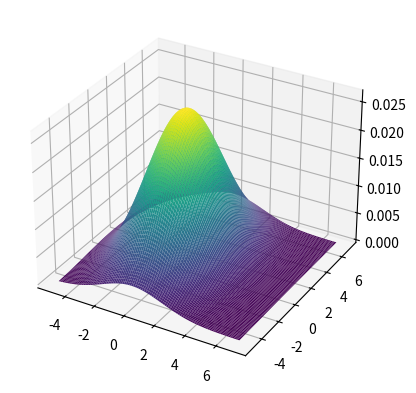

This chart was generated by the following Python code:
import matplotlib as mpl
import matplotlib.pyplot as plt
import numpy as np
import math
from mpl_toolkits import mplot3d

mu1 = 175.5
mu2 = 162.9
x = np.linspace(130,200,1000)
f1 = np.zeros((1,1000))
f2 = np.zeros((1,1000))
def f1(x):
     return 1 / (6.7*math.sqrt(2*math.pi))*np.exp(-1/2*1/(6.7**2)*(x-mu1)**2)
def f2(x): 
    return 1 / (6.7*math.sqrt(2*math.pi))*np.exp(-1/2*1/(6.7**2)*(x-mu2)**2)


#py.plot(x,f1(x),color='green',linewidth=2)
#py.plot(x,f2(x),color = 'red', linewidth = 2)
#py.show()

# Solution til exercise 1.3
i=0
while(f1(x[i])<f2(x[i]) ):
    i=i+1


print(x[i])

#Exercise 1.5


def f3(x1,x2):
   return 1/(2*math.pi)*1/(2*3)*np.exp(-1/2*(1/4*x1**2+1/9*(x2-1)**2))

x1=np.linspace(-5,7,100)
x2=np.linspace(-5,7,100)

X, Y = np.meshgrid(x1, x2)
Z=f3(X, Y)

fig = plt.figure()
ax = plt.axes(projection='3d')
ax.plot_surface(X, Y, Z, rstride=1, cstride=1,
                cmap='viridis', edgecolor='none')

plt.show()